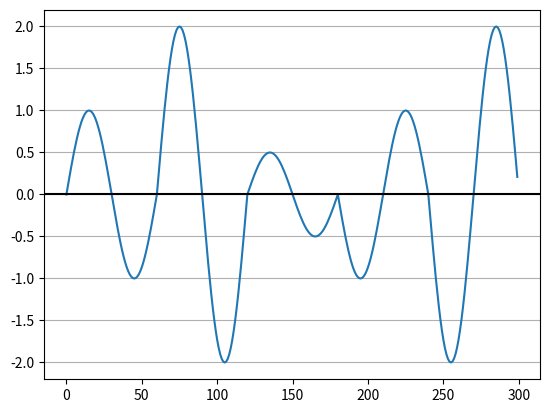

Here is the Python script that generated this plot:
import numpy as np
import matplotlib.pyplot as plt
pi = np.pi

# PARAMETERS
TIME_VECTOR_SIZE = 60
AMPL_VECTOR = (1,2,0.5,-1,-2)

# CALCULATION
t = np.linspace(0, 2*pi,TIME_VECTOR_SIZE, endpoint=False)

Carrier = np.sin(t)

Tx = np.array([])
for amp in AMPL_VECTOR:
    Tx = np.append(Tx, amp * Carrier)

# PRESENTATION
plt.plot(Tx)
plt.axhline(y=0,color='black')
plt.grid(axis='y')
plt.show()

# SAVING
np.save('TxSignal',Tx)